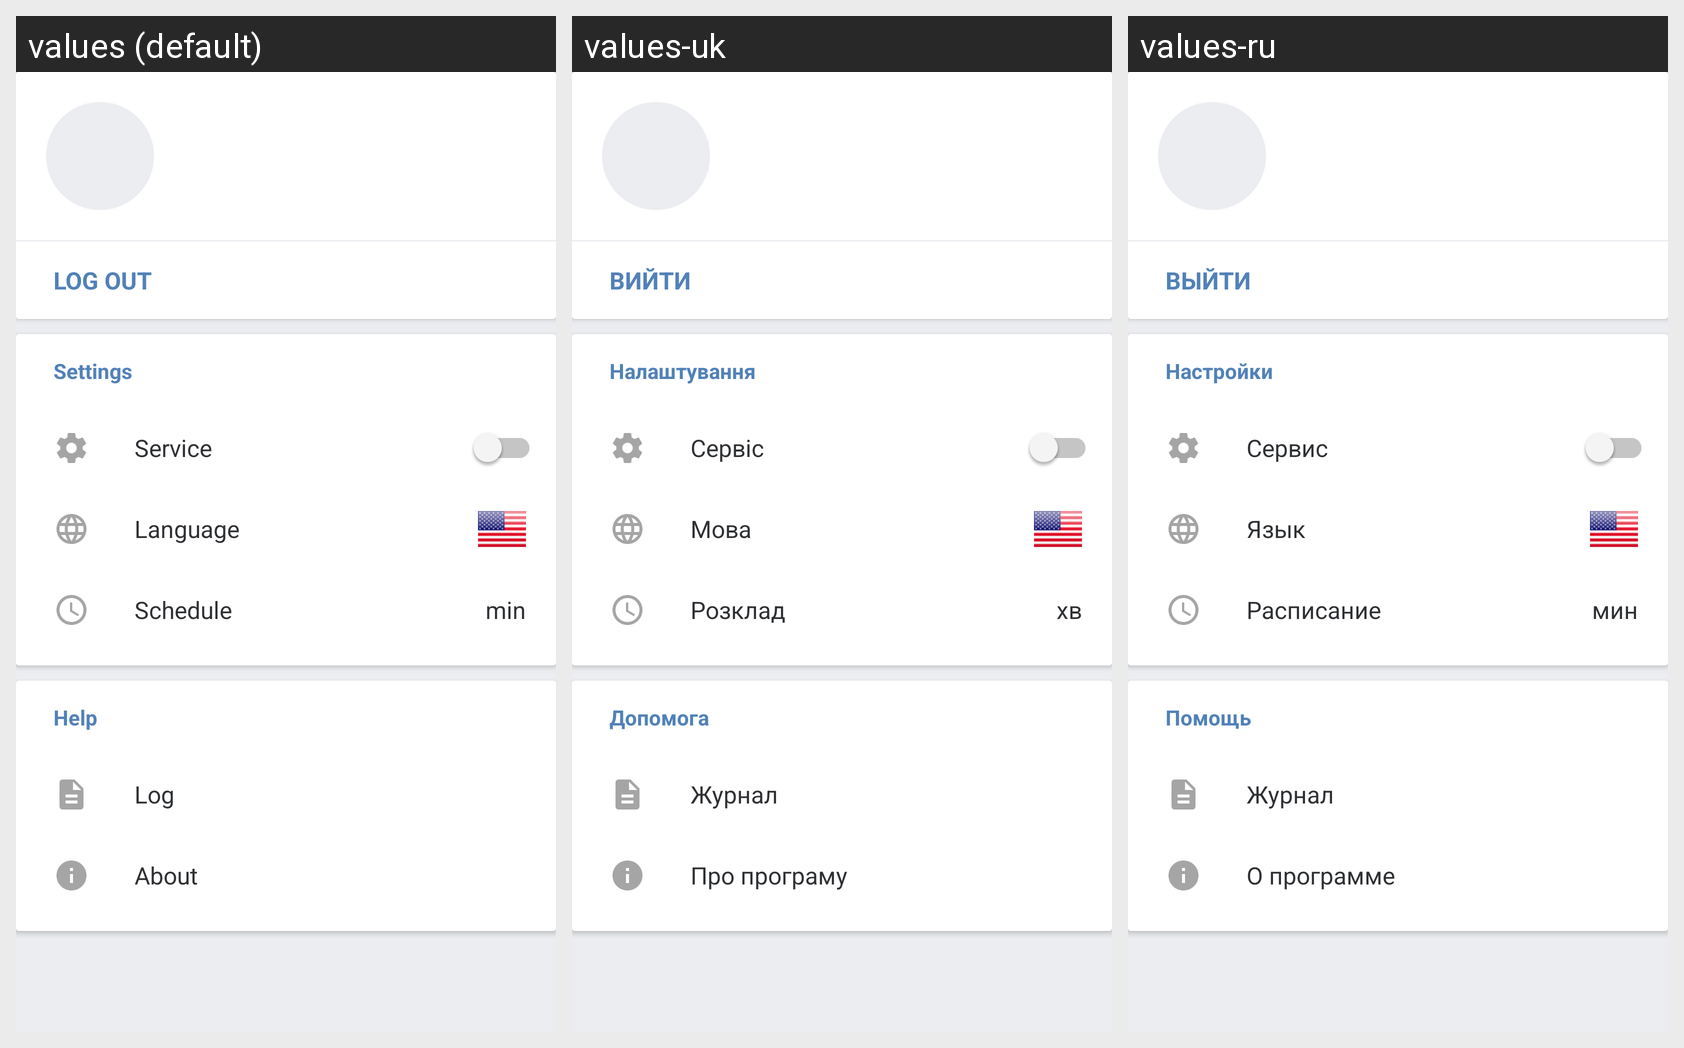

The same Android screen rendered under several of its app's locales, left to right. List the strings drawn on it with the default value and each locale's translation.
Android screen res/layout/activity_settings.xml rendered under 3 locales, left to right: values (default), values-uk, values-ru. Device: Nexus 5 (rendered at 1080×1920; each locale shown at half size, 540×960, under a caption strip naming it); theme AppTheme.
Strings drawn on this screen, with the default value and each locale's value (text and hints the layout hard-codes appear in the picture but are not listed):

logoutButton
  values: LOG OUT
  values-uk: ВИЙТИ
  values-ru: ВЫЙТИ

settingsText
  values: Settings
  values-uk: Налаштування
  values-ru: Настройки

serviceText
  values: Service
  values-uk: Сервіс
  values-ru: Сервис

langText
  values: Language
  values-uk: Мова
  values-ru: Язык

scheduleText
  values: Schedule
  values-uk: Розклад
  values-ru: Расписание

scheduleUnit
  values: min
  values-uk: хв
  values-ru: мин

helpText
  values: Help
  values-uk: Допомога
  values-ru: Помощь

logText
  values: Log
  values-uk: Журнал
  values-ru: Журнал

aboutText
  values: About
  values-uk: Про програму
  values-ru: О программе
